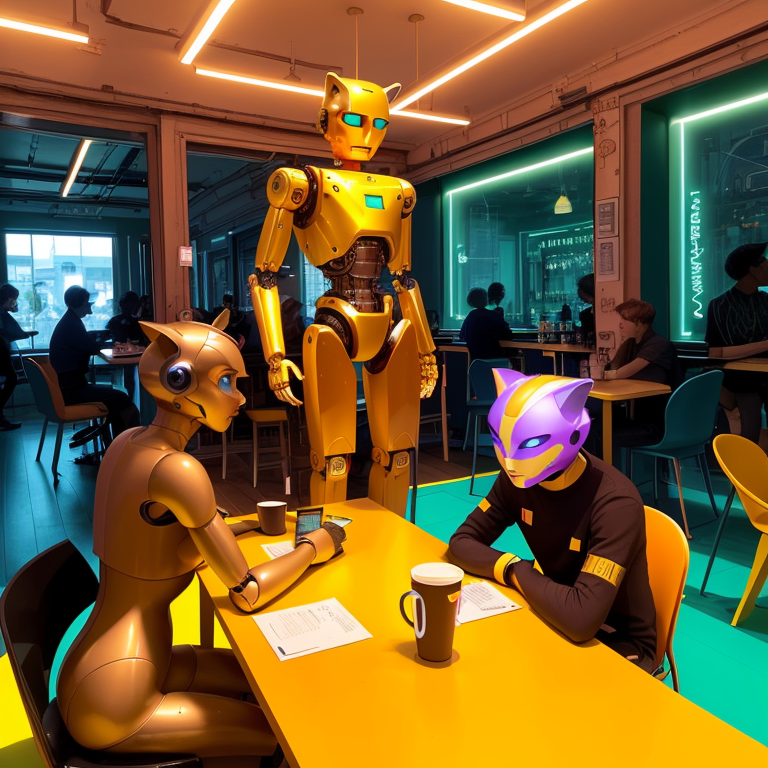
Generation parameters embedded in this image by AUTOMATIC1111 Stable Diffusion web UI or a fork of it (Forge, ...) (PNG 'parameters' text chunk):
golden hour at a parisian robot cafe, (hypersaturated color), robot cyborgs with cat ears, light shafts, dynamic lighting, subtle Burnt sienna, seafoam green, and ivory,  coffee mugs, robot cats, bootilicious, lustful, queer, mod striped business suits, tech utopia, mod attire, avante-guarde
Negative prompt: bad_pictures
Steps: 100, Sampler: Euler a, CFG scale: 9, Seed: 2986449214, Size: 768x768, Model hash: a9c4adfbdf, Model: RCNZ_Gorilla_With_A_Brick_rcnzGorillaWithA_v20Novae
Template: golden hour at a parisian robot cafe, (__pop__), robot cyborgs with cat ears, light shafts, dynamic lighting, subtle __color__,  coffee mugs, robot cats, __bodytype__, __emotion__, __gender__, mod striped business suits, tech utopia, mod attire, avante-guarde
Negative Template: __bad__